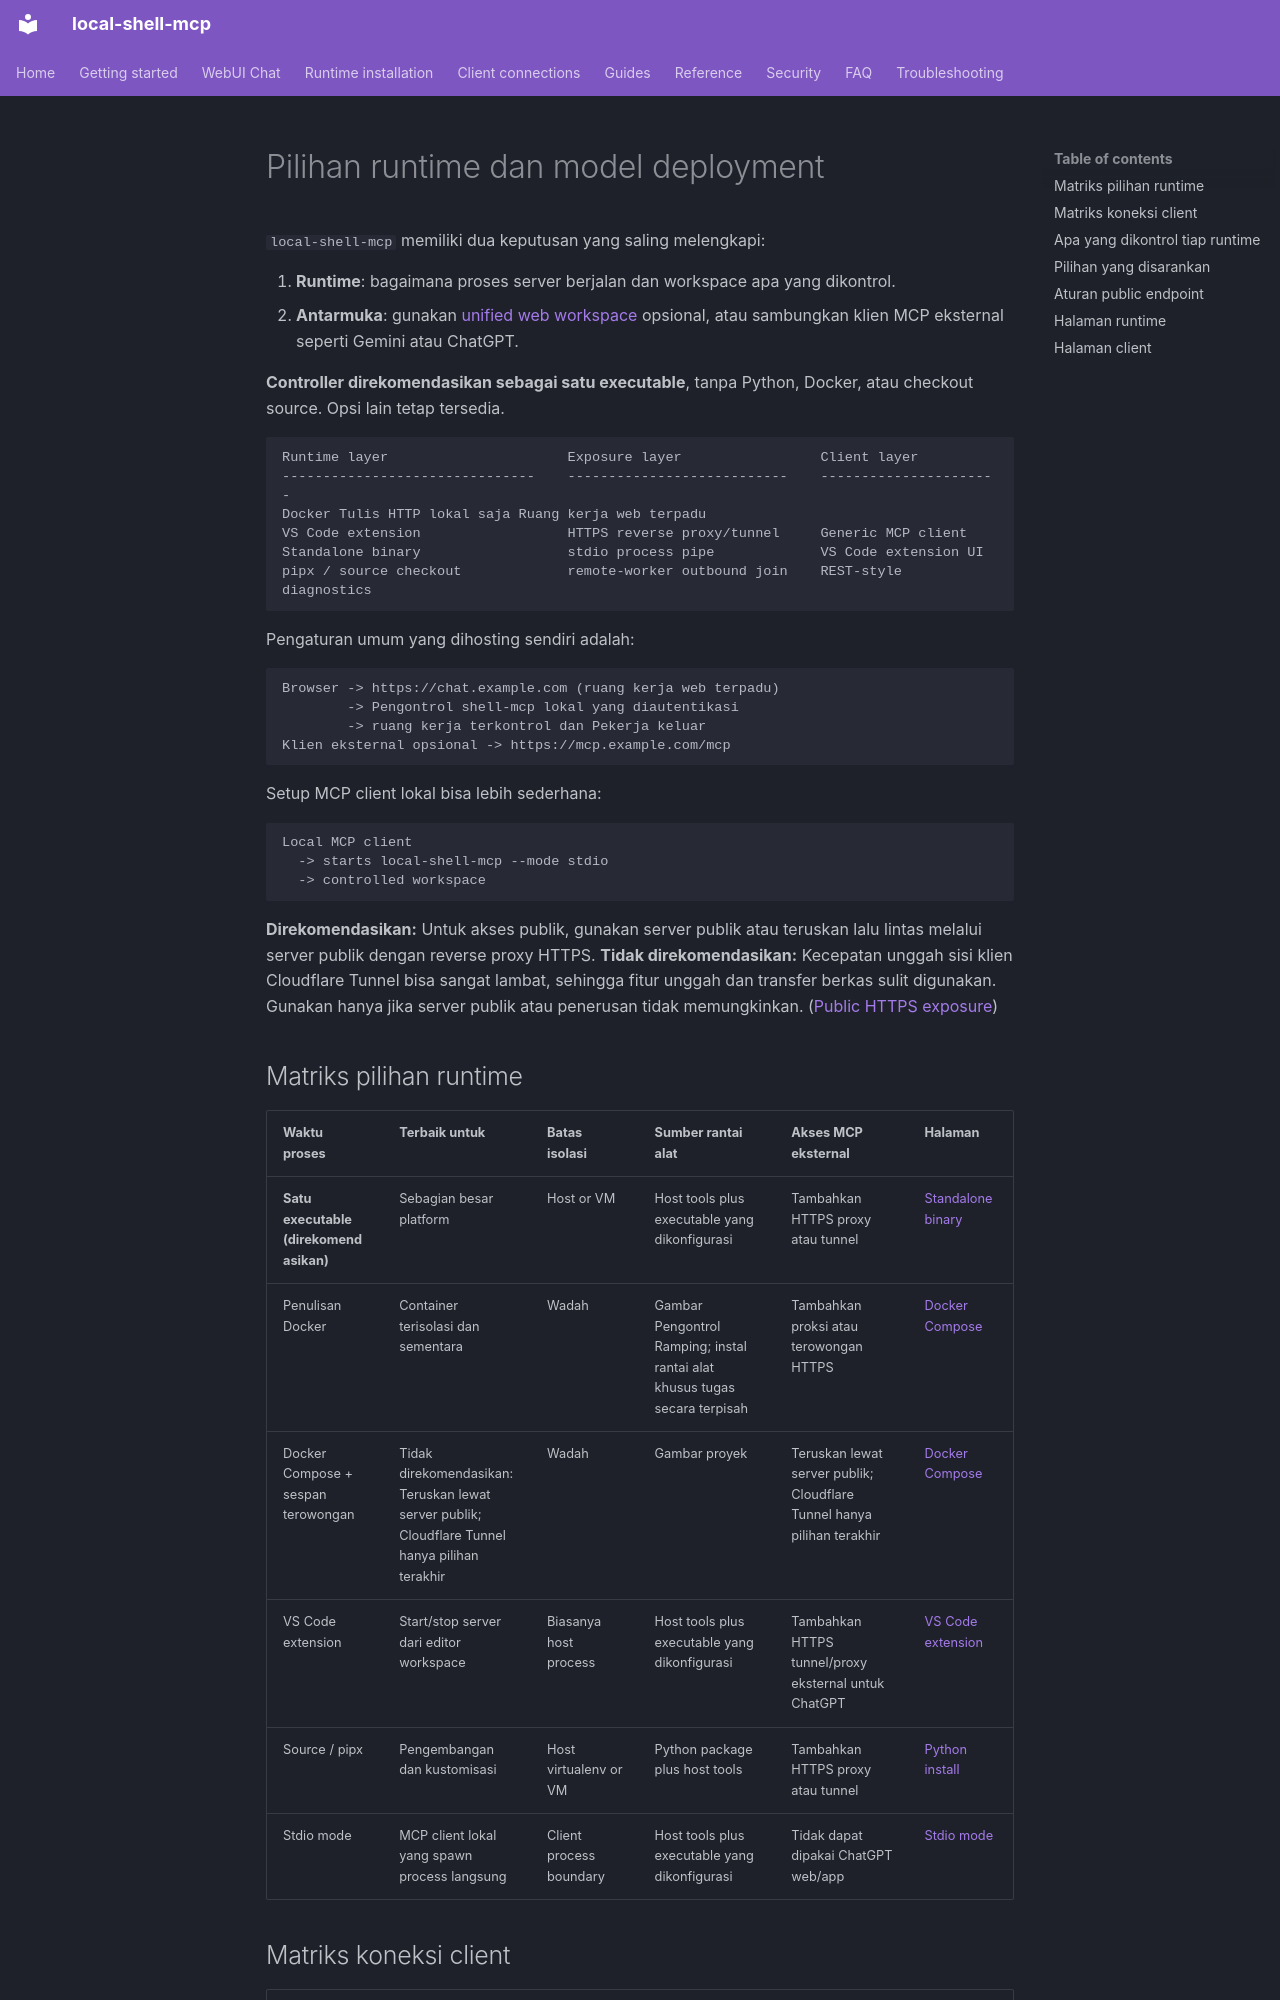

repository: fwerkor/local-shell-mcp · page: guides/deployment.id/index.html · generator: mkdocs

<!-- i18n-source-sha256: e25cea686e6bef077a7c05f551efc5bf0e5df04b81404ce17744c900ad6af180 -->
# Pilihan runtime dan model deployment

`local-shell-mcp` memiliki dua keputusan yang saling melengkapi:

1. **Runtime**: bagaimana proses server berjalan dan workspace apa yang dikontrol.
2. **Antarmuka**: gunakan [unified web workspace](../getting-started/web-workspace.md) opsional, atau sambungkan klien MCP eksternal seperti Gemini atau ChatGPT.

**Controller direkomendasikan sebagai satu executable**, tanpa Python, Docker, atau checkout source. Opsi lain tetap tersedia.

```text
Runtime layer                      Exposure layer                 Client layer
-------------------------------    ---------------------------    ----------------------
Docker Tulis HTTP lokal saja Ruang kerja web terpadu
VS Code extension                  HTTPS reverse proxy/tunnel     Generic MCP client
Standalone binary                  stdio process pipe             VS Code extension UI
pipx / source checkout             remote-worker outbound join    REST-style diagnostics
```

Pengaturan umum yang dihosting sendiri adalah:

```text
Browser -> https://chat.example.com (ruang kerja web terpadu)
        -> Pengontrol shell-mcp lokal yang diautentikasi
        -> ruang kerja terkontrol dan Pekerja keluar
Klien eksternal opsional -> https://mcp.example.com/mcp
```

Setup MCP client lokal bisa lebih sederhana:

```text
Local MCP client
  -> starts local-shell-mcp --mode stdio
  -> controlled workspace
```

**Direkomendasikan:** Untuk akses publik, gunakan server publik atau teruskan lalu lintas melalui server publik dengan reverse proxy HTTPS. **Tidak direkomendasikan:** Kecepatan unggah sisi klien Cloudflare Tunnel bisa sangat lambat, sehingga fitur unggah dan transfer berkas sulit digunakan. Gunakan hanya jika server publik atau penerusan tidak memungkinkan. ([Public HTTPS exposure](../clients/connectivity.md))
